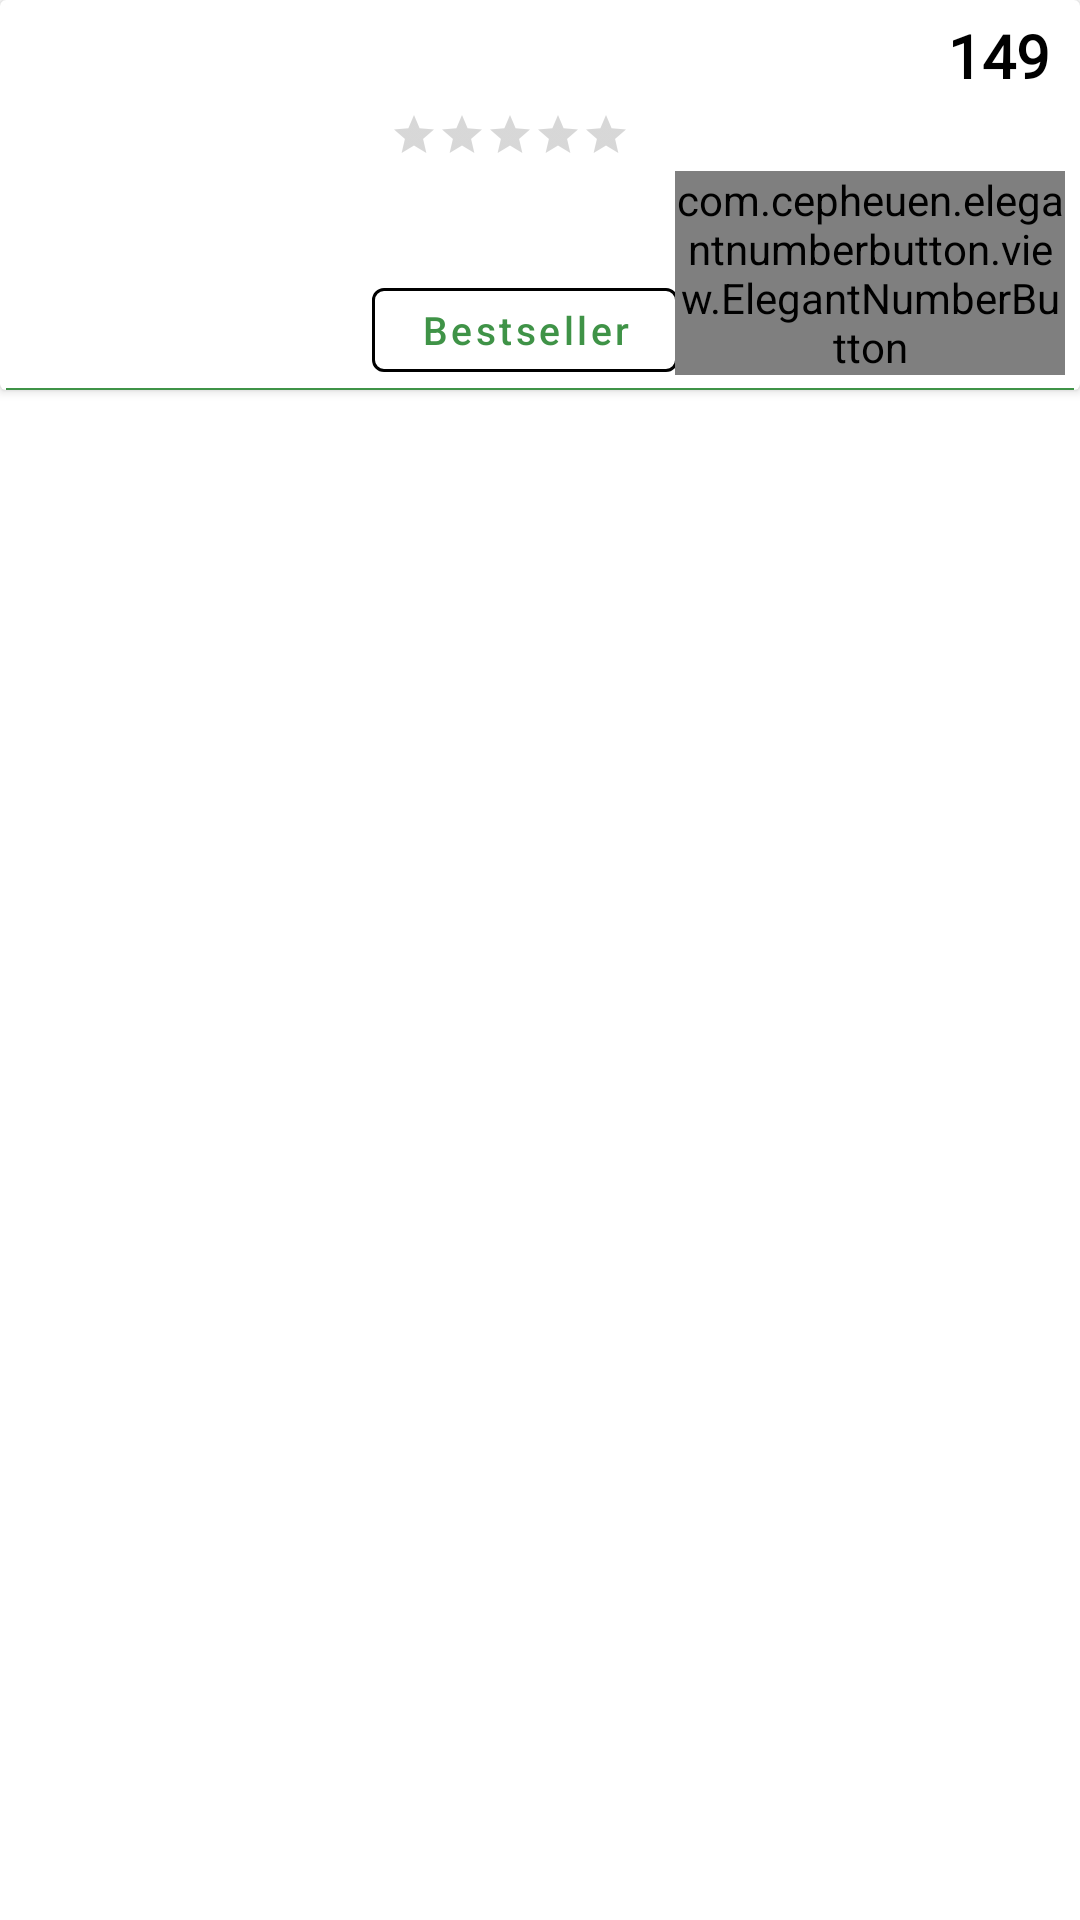

This screen was rendered from an Android layout file. Write that file and the resources it references.
<!-- AndroidManifest.xml: application theme Theme.RestaurentApp -->
<!-- res/layout/layout_restaurant_fooditems.xml -->
<?xml version="1.0" encoding="utf-8"?>
<RelativeLayout xmlns:android="http://schemas.android.com/apk/res/android"
    android:layout_width="match_parent"
    android:layout_height="wrap_content"
    xmlns:app="http://schemas.android.com/apk/res-auto"
    android:layout_marginBottom="5dp">

   <androidx.cardview.widget.CardView
       android:layout_width="match_parent"
       android:layout_height="wrap_content"
       android:elevation="10dp">

       <RelativeLayout
           android:layout_width="wrap_content"
           android:layout_height="130dp">

           <ImageView
               android:id="@+id/rest_food_image"
               android:layout_width="120dp"
               android:layout_height="130dp"
               android:layout_marginBottom="3dp"
               android:scaleType="fitXY"/>

           <TextView
               android:id="@+id/res_foodname"
               android:layout_width="wrap_content"
               android:layout_height="wrap_content"
               android:textSize="20dp"
               android:textStyle="bold"
               android:layout_toEndOf="@id/rest_food_image"
               android:textColor="@color/black"
               android:fontFamily="@font/basic"
               android:layout_marginStart="10dp"
               android:layout_marginTop="5dp"/>

           <RatingBar
               android:id="@+id/res_food_rating"
               android:layout_width="wrap_content"
               android:layout_height="wrap_content"
               android:layout_marginStart="10dp"
               android:layout_marginTop="5dp"
               android:layout_toEndOf="@+id/rest_food_image"
               android:layout_below="@+id/res_foodname"
               android:numStars="5"
               style="@style/Widget.AppCompat.RatingBar.Small"
               android:progressTint="#FF9801"
               />
           
           <com.google.android.material.button.MaterialButton
               android:layout_width="wrap_content"
               android:layout_height="40dp"
               android:layout_marginStart="4dp"
               app:strokeWidth="1dp"
               android:text="Bestseller"
               android:textSize="13dp"
               android:textAllCaps="false"
               android:textColor="@color/green"
               app:strokeColor="@color/black"
               style="@style/Widget.MaterialComponents.Button.OutlinedButton"
               android:layout_toEndOf="@+id/rest_food_image"
               android:layout_alignParentBottom="true"/>

           <TextView
               android:id="@+id/res_price"
               android:layout_width="wrap_content"
               android:layout_height="wrap_content"
               android:layout_marginTop="5dp"
               android:layout_marginEnd="10dp"
               android:layout_alignParentEnd="true"
               android:text="149"
               android:fontFamily="@font/black_ops_one"
               android:textColor="@color/black"
               android:textSize="20dp"
               android:textStyle="bold" />

           <com.cepheuen.elegantnumberbutton.view.ElegantNumberButton
               android:id="@+id/food_add_button"
               android:layout_width="130dp"
               app:backGroundColor="@color/green"
               app:textSize="8sp"
               android:layout_marginEnd="5dp"
               android:layout_alignParentEnd="true"
               app:initialNumber="0"
               android:layout_alignParentBottom="true"
               android:layout_marginBottom="5dp"
               app:finalNumber="20"
               app:textColor="@color/white"
               android:layout_marginTop="18dp"
               android:layout_centerHorizontal="true"
               android:layout_height="wrap_content" />

           <View
               android:layout_width="match_parent"
               android:layout_height=".5dp"
               android:background="@color/green"
               android:layout_marginStart="2dp"
               android:layout_alignParentBottom="true"
               android:layout_marginEnd="2dp"/>











       </RelativeLayout>
    </androidx.cardview.widget.CardView>
</RelativeLayout>
<!-- resources referenced by this layout -->
<resources>
  <color name="bg_screen1">#f64c73</color>
  <color name="black">#FF000000</color>
  <color name="green">#3F9347</color>
  <color name="white">#FFFFFFFF</color>
  <style name="Theme.RestaurentApp" parent="Theme.MaterialComponents.DayNight.NoActionBar">
          
          <item name="colorPrimary">@color/purple_500</item>
          <item name="colorPrimaryVariant">@color/black</item>
          <item name="colorOnPrimary">@color/white</item>
          
          <item name="colorSecondary">@color/teal_200</item>
          <item name="colorSecondaryVariant">@color/teal_700</item>
          <item name="colorOnSecondary">@color/black</item>
          
          <item name="android:statusBarColor" tools:targetApi="l">?attr/colorPrimaryVariant</item>
          
  
          <item name="android:windowDisablePreview">true</item>
      </style>
  <color name="purple_500">#FF6200EE</color>
  <color name="teal_200">#FF03DAC5</color>
  <color name="teal_700">#FF018786</color>
</resources>
